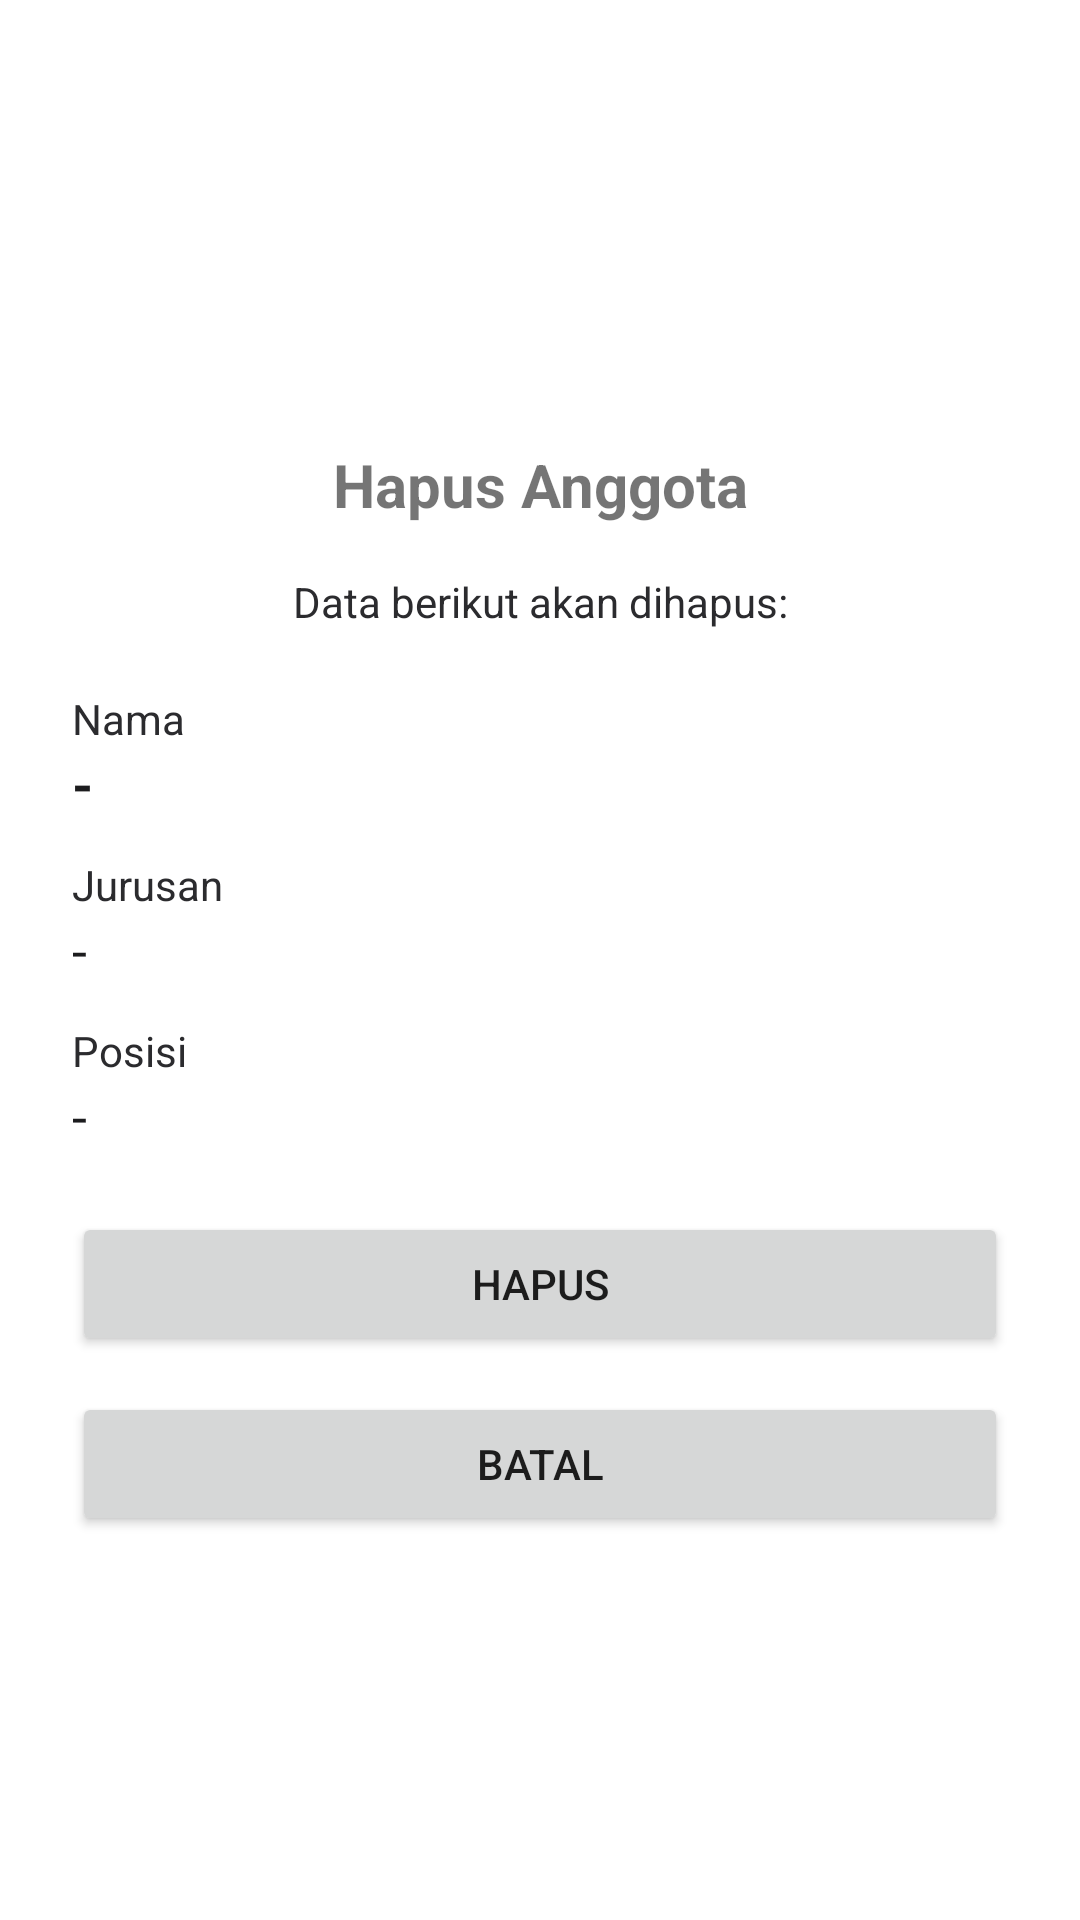

Reconstruct the res/layout file that produces this screen, plus the resources it refers to.
<!-- AndroidManifest.xml: application theme Theme.AreaCalc -->
<!-- res/layout/activity_delete.xml -->
<?xml version="1.0" encoding="utf-8"?>
<ScrollView xmlns:android="http://schemas.android.com/apk/res/android"
    android:layout_width="match_parent"
    android:layout_height="match_parent"
    android:fillViewport="true">

    <LinearLayout
        android:layout_width="match_parent"
        android:layout_height="wrap_content"
        android:orientation="vertical"
        android:gravity="center"
        android:padding="24dp">

        <TextView
            android:id="@+id/tvJudulDelete"
            android:layout_width="match_parent"
            android:layout_height="wrap_content"
            android:layout_marginTop="20dp"
            android:gravity="center"
            android:text="Hapus Anggota"
            android:textSize="20sp"
            android:textStyle="bold" />

        <TextView
            android:layout_width="match_parent"
            android:layout_height="wrap_content"
            android:layout_marginTop="16dp"
            android:gravity="center"
            android:text="Data berikut akan dihapus:"
            android:textColor="#2B2B2E"
            android:textSize="14sp" />

        <TextView
            android:layout_width="match_parent"
            android:layout_height="wrap_content"
            android:layout_marginTop="20dp"
            android:text="Nama"
            android:textColor="#2B2B2E"
            android:gravity="left"
            android:textSize="14sp" />

        <TextView
            android:id="@+id/tvHapusNama"
            android:layout_width="match_parent"
            android:layout_height="wrap_content"
            android:text="-"
            android:textColor="#1C1C1E"
            android:textSize="18sp"
            android:textStyle="bold" />

        <TextView
            android:layout_width="match_parent"
            android:layout_height="wrap_content"
            android:layout_marginTop="12dp"
            android:text="Jurusan"
            android:textColor="#2B2B2E"
            android:gravity="left"
            android:textSize="14sp" />

        <TextView
            android:id="@+id/tvHapusJurusan"
            android:layout_width="match_parent"
            android:layout_height="wrap_content"
            android:text="-"
            android:textColor="#1C1C1E"
            android:textSize="18sp" />

        <TextView
            android:layout_width="match_parent"
            android:layout_height="wrap_content"
            android:layout_marginTop="12dp"
            android:text="Posisi"
            android:textColor="#2B2B2E"
            android:gravity="left"
            android:textSize="14sp" />

        <TextView
            android:id="@+id/tvHapusPosisi"
            android:layout_width="match_parent"
            android:layout_height="wrap_content"
            android:text="-"
            android:textColor="#1C1C1E"
            android:textSize="18sp" />

        <Button
            android:id="@+id/btnKonfirmasiHapus"
            android:layout_width="match_parent"
            android:layout_height="wrap_content"
            android:layout_marginTop="20dp"
            android:text="Hapus" />

        <Button
            android:id="@+id/btnBatal"
            android:layout_width="match_parent"
            android:layout_height="wrap_content"
            android:layout_marginTop="12dp"
            android:text="Batal" />

    </LinearLayout>

</ScrollView>
<!-- resources referenced by this layout -->
<resources>
  <style name="Theme.AreaCalc" parent="Theme.MaterialComponents.DayNight.DarkActionBar" />
</resources>
